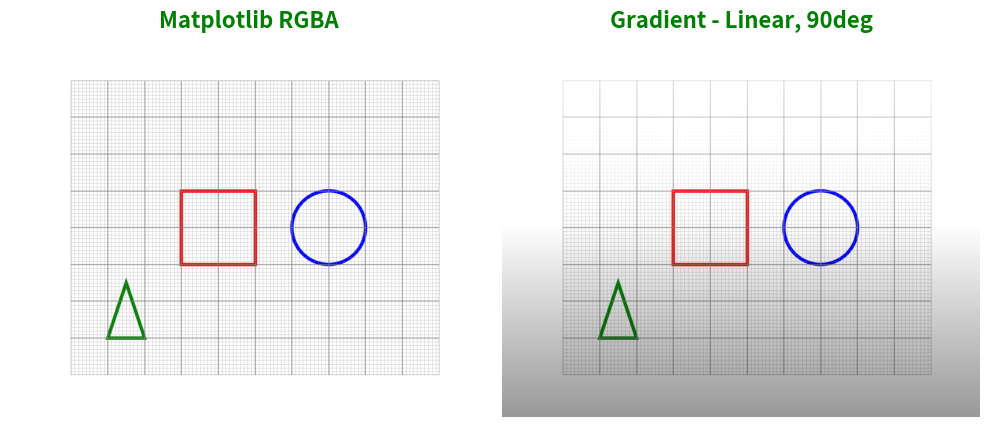

Recreate this plot in Python.
"""
spt_base_gradient.py
-----------
"""

from __future__ import annotations

import math
from typing import TypeAlias, Sequence, Union
import numpy as np
from numpy.typing import NDArray
import matplotlib as mpl
import matplotlib.pyplot as plt
from matplotlib.collections import LineCollection

ImageBGR:  TypeAlias = NDArray[np.uint8]  # (H, W, 3) BGR order
ImageRGB:  TypeAlias = NDArray[np.uint8]  # (H, W, 3) RGB order
ImageRGBA: TypeAlias = NDArray[np.uint8]  # (H, W, 4) RGBA order
ImageRGBx: TypeAlias = Union[ImageRGB, ImageRGBA] # Either RGB or RGBA


def rgba2bgr(rgba: ImageRGBA) -> ImageBGR:
    """Convert RGBA (Matplotlib) to BGR (OpenCV)."""
    return rgba[..., :3][..., ::-1]


def bgr2rgb(bgr: ImageBGR) -> ImageRGB:
    """Convert BGR (OpenCV) to RGB (Matplotlib)."""
    return bgr[..., ::-1]


def show_RGBx_grid(images: Sequence[ImageRGBx], titles: Sequence[str] = None,
                   title_style: dict = None, figsize_scale: float = 5) -> None:
    """
    Display multiple images in an automatically balanced rectangular grid.

    Layout rule:
        cols = ceil(sqrt(N))
        rows = ceil(N / cols)
    (Keeps the layout close to square, with longer side horizontal.)

    Args:
        images: Sequence of NumPy arrays (RGB or RGBA).
        titles: Optional list of titles, same length as images.
        title_style: Optional dict for Matplotlib title styling.
        figsize_scale: Multiplier for overall figure size.
    """
    n = len(images)
    if n == 0:
        raise ValueError("No images to display.")

    # --- Compute balanced grid ---
    cols = math.ceil(math.sqrt(n))
    rows = math.ceil(n / cols)

    fig_w = cols * figsize_scale
    fig_h = rows * figsize_scale * 0.9
    fig, axes = plt.subplots(rows, cols, figsize=(fig_w, fig_h))
    axes = np.array(axes).reshape(-1)  # flatten axes array

    # --- Title style defaults ---
    style = dict(fontsize=16, fontweight="bold", color="green")
    if title_style:
        style.update(title_style)

    # --- Draw each image ---
    for (ax, img, title) in zip(axes, images, titles):
        ax.imshow(img)
        ax.set_title(title, **style)
        ax.axis("off")

    plt.tight_layout()
    plt.show()


def add_grid(ax, width_mm=100, height_mm=80) -> None:
    """Add fine (1 mm) and major (10 mm) gridlines using LineCollection."""
    # Fine grid every 1 mm
    x_fine = np.arange(0, width_mm + 1, 1)
    y_fine = np.arange(0, height_mm + 1, 1)
    lines_fine = (
        [((x, 0), (x, height_mm)) for x in x_fine] +
        [((0, y), (width_mm, y)) for y in y_fine]
    )
    lc_fine = LineCollection(lines_fine, colors="gray", linewidths=0.2, alpha=0.5)
    ax.add_collection(lc_fine)

    # Major grid every 10 mm
    x_major = np.arange(0, width_mm + 1, 10)
    y_major = np.arange(0, height_mm + 1, 10)
    lines_major = (
        [((x, 0), (x, height_mm)) for x in x_major] +
        [((0, y), (width_mm, y)) for y in y_major]
    )
    lc_major = LineCollection(lines_major, colors="gray", linewidths=0.6, alpha=0.7)
    ax.add_collection(lc_major)


def render_scene(width_mm: float = 100, 
                 height_mm: float = 80,
                 dpi: int = 200) -> ImageRGBA:
    """Render an ideal grid + primitives scene via Matplotlib.

    Returns:
        RGBA numpy array (H x W x 4), to be passed into SyntheticPhotoProcessor.
    """
    fig, ax = plt.subplots(figsize=(width_mm / 25.4, height_mm / 25.4), dpi=dpi)
    ax.set_xlim(0, width_mm)
    ax.set_ylim(0, height_mm)
    ax.set_aspect("equal")
    ax.axis("off")

    # Grid (1mm + 10mm thicker lines)

    add_grid(ax, width_mm=100, height_mm=80)

    # Primitives: square, circle, triangle

    ax.add_patch(plt.Rectangle((30, 30), 20, 20, edgecolor="red", fill=False, lw=2))
    ax.add_patch(plt.Circle((70, 40), 10, edgecolor="blue", fill=False, lw=2))
    tri = np.array([[10, 10], [20, 10], [15, 25]])
    ax.fill(tri[:, 0], tri[:, 1], edgecolor="green", fill=False, lw=2)

    fig.canvas.draw()
    rgba = np.asarray(fig.canvas.renderer.buffer_rgba())
    plt.close(fig)

    return rgba


def apply_lighting_gradient(img: ImageBGR,
                            top_bright: float = 1.1,
                            bottom_dark: float = 0.9,
                            lighting_mode: str = "linear",
                            lighting_strength: float = 5,
                            gradient_angle: float = 90,
                            grad_cx: float = 0,
                            grad_cy: float = 0,
                           ) -> ImageBGR:
    """Apply lighting gradient (linear or radial, normalized)."""
    if (not lighting_mode) or (lighting_strength <= 1e-6):
        return img

    angle_rad = math.radians(gradient_angle)

    h, w = img.shape[:2]
    y, x = np.indices((h, w), dtype=np.float32)

    # --- Base gradient shape ---
    if lighting_mode == "linear":
        u = (np.cos(angle_rad) * (x / w) +
             np.sin(angle_rad) * (y / h))
        u = (u - u.min()) / (u.max() - u.min() + 1e-9)
    else:  # Radial
        cx = (0.5 + grad_cx) * w
        cy = (0.5 + grad_cy) * h
        r = np.sqrt((x - cx)**2 + (y - cy)**2)
        corners = np.array([[0, 0], [w-1, 0], [w-1, h-1], [0, h-1]], dtype=np.float32)
        r_max = np.max(np.sqrt((corners[:, 0] - cx)**2 + (corners[:, 1] - cy)**2))
        u = np.clip(r / (r_max + 1e-9), 0.0, 1.0)

    # --- Compute lighting map ---
    grad = top_bright + (bottom_dark - top_bright) * u
    # Interpolate between flat (1.0) and full gradient
    lighting = 1.0 + lighting_strength * (grad - 1.0)

    img_f = np.clip(img.astype(np.float32) * lighting[..., None], 0, 255)

    return img_f.astype(np.uint8)


def main():
    # ----------------------------------------------------------------------
    base_rgba: ImageRGBA = render_scene()
    base_bgr:  ImageBGR  = rgba2bgr(base_rgba)
    grad_bgr:  ImageBGR  = apply_lighting_gradient(
                               img=base_bgr,
                               top_bright=1.1,
                               bottom_dark=0.9,
                               lighting_mode="linear",
                               lighting_strength=4,
                               gradient_angle=90,
                               grad_cx=0,
                               grad_cy=0,
                           )
    grad_rgb: ImageRGB = bgr2rgb(grad_bgr)
    
    show_RGBx_grid(
        [base_rgba, grad_rgb], 
        ["Matplotlib RGBA", "Gradient - Linear, 90deg"]
    )


if __name__ == "__main__":
    main()
